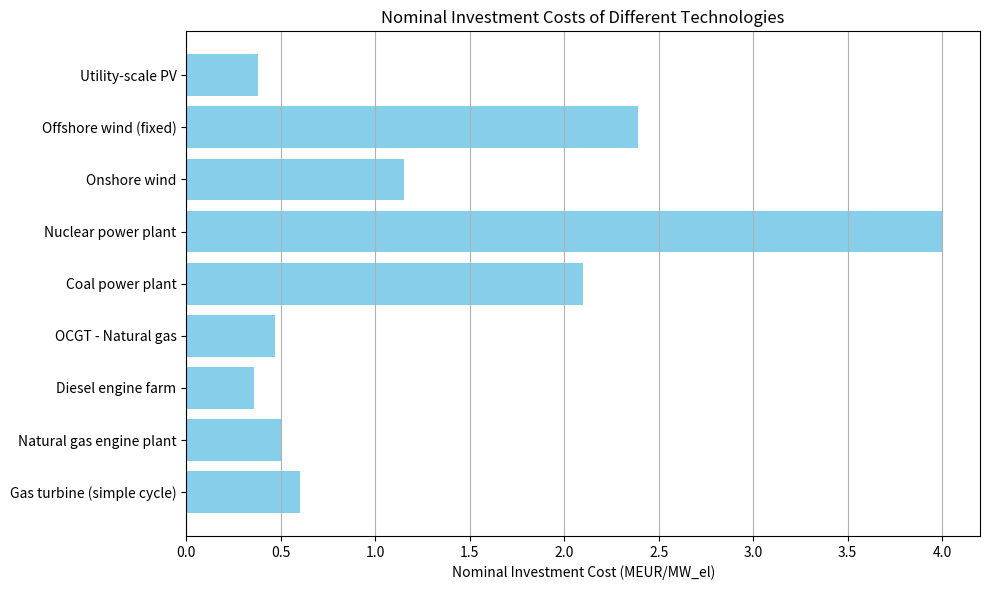
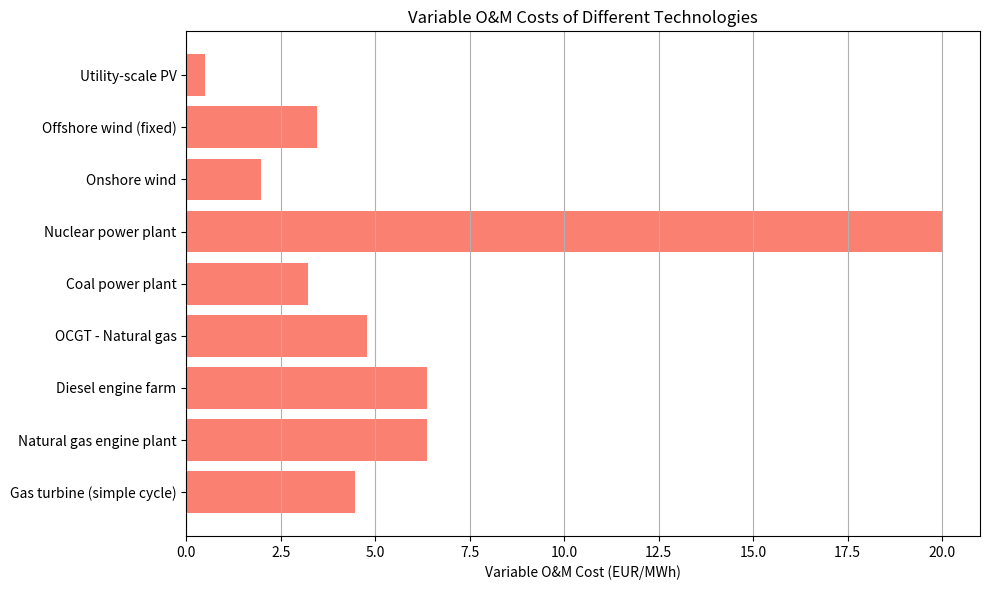

The script that saved these images, in order:
# technology_data.py

TECHNOLOGY_UNITS = {
    "nominal_investment_total": "MEUR/MW_el",
    "fixed_om_total": "EUR/MW/year",
    "variable_om_total": "EUR/MWh",
    "elec_eff": "fraction (0-1)",
    "technical_lifetime": "years",
    "construction_time": "years",
    "total_outage": "fraction of time (0-1)"
}

TECHNOLOGY_DATA = {

    # ---- Fossil / Thermal ----
    'Gas turbine (simple cycle)': {
        'nominal_investment_total': 0.6,
        'fixed_om_total': 19778.73,
        'variable_om_total': 4.47,
        'elec_eff': 0.41,
        'technical_lifetime': 25,
        'construction_time': 1.5,
        'total_outage': 0.025
    },
    'Natural gas engine plant': {
        'nominal_investment_total': 0.5,
        'fixed_om_total': 6646.08,
        'variable_om_total': 6.38,
        'elec_eff': 0.48,
        'technical_lifetime': 25,
        'construction_time': 1,
        'total_outage': 0.01
    },
    'Diesel engine farm': {
        'nominal_investment_total': 0.36,
        'fixed_om_total': 8983.37,
        'variable_om_total': 6.38,
        'elec_eff': 0.35,
        'technical_lifetime': 25,
        'construction_time': 1,
        'total_outage': 0.01
    },
    'OCGT - Natural gas': {
        'nominal_investment_total': 0.47,
        'fixed_om_total': 8236.12,
        'variable_om_total': 4.79,
        'elec_eff': 0.41,
        'technical_lifetime': 25,
        'construction_time': 0.2,
        'total_outage': 0.01
    },
    'Coal power plant': {
        'nominal_investment_total': 2.1,
        'fixed_om_total': 34324.4,
        'variable_om_total': 3.21,
        'elec_eff': 0.52,
        'technical_lifetime': 25,
        'construction_time': 4.5,
        'total_outage': 0
    },

    # ---- Nuclear ----
    # from external source
    'Nuclear power plant': {
        'nominal_investment_total': 4,
        'fixed_om_total': 147700,
        'variable_om_total': 20,
        'elec_eff': 0.36,
        'technical_lifetime': 60,
        'construction_time': 8,
        'total_outage': 0.001
    },

    # ---- Wind ----
    'Onshore wind': {
        'nominal_investment_total': 1.15,
        'fixed_om_total': 16663,
        'variable_om_total': 1.98,
        'elec_eff': 0.41,
        'technical_lifetime': 30,
        'construction_time': 1.5,
        'total_outage': 0.023
    },
    'Offshore wind (fixed)': {
        'nominal_investment_total': 2.39,
        'fixed_om_total': 34000,
        'variable_om_total': 3.45,
        'elec_eff': 0.52,
        'technical_lifetime': 30,
        'construction_time': 3.5,
        'total_outage': 0.025
    },

    # ---- Solar ----
    'Utility-scale PV': {
        'nominal_investment_total': 0.38,
        'fixed_om_total': 9500,
        'variable_om_total': 0.5, # assumed since DEA Technology catalogue doesnt mention
        'elec_eff': 0.16,
        'technical_lifetime': 35,
        'construction_time': 0.5,
        'total_outage': None
    },
}


# plot graph to compare nominal investment costs
if __name__ == "__main__":
    import matplotlib.pyplot as plt

    technologies = list(TECHNOLOGY_DATA.keys())
    investment_costs = [TECHNOLOGY_DATA[tech]['nominal_investment_total'] for tech in technologies]

    plt.figure(figsize=(10, 6))
    plt.barh(technologies, investment_costs, color='skyblue')
    plt.xlabel('Nominal Investment Cost (MEUR/MW_el)')
    plt.title('Nominal Investment Costs of Different Technologies')
    plt.grid(axis='x')
    plt.tight_layout()
    #plt.show()

# plot graph to compare variable O&M costs
    variable_om_costs = [TECHNOLOGY_DATA[tech]['variable_om_total'] for tech in technologies]
    plt.figure(figsize=(10, 6))
    plt.barh(technologies, variable_om_costs, color='salmon')
    plt.xlabel('Variable O&M Cost (EUR/MWh)')
    plt.title('Variable O&M Costs of Different Technologies')
    plt.grid(axis='x')
    plt.tight_layout()
    plt.show()